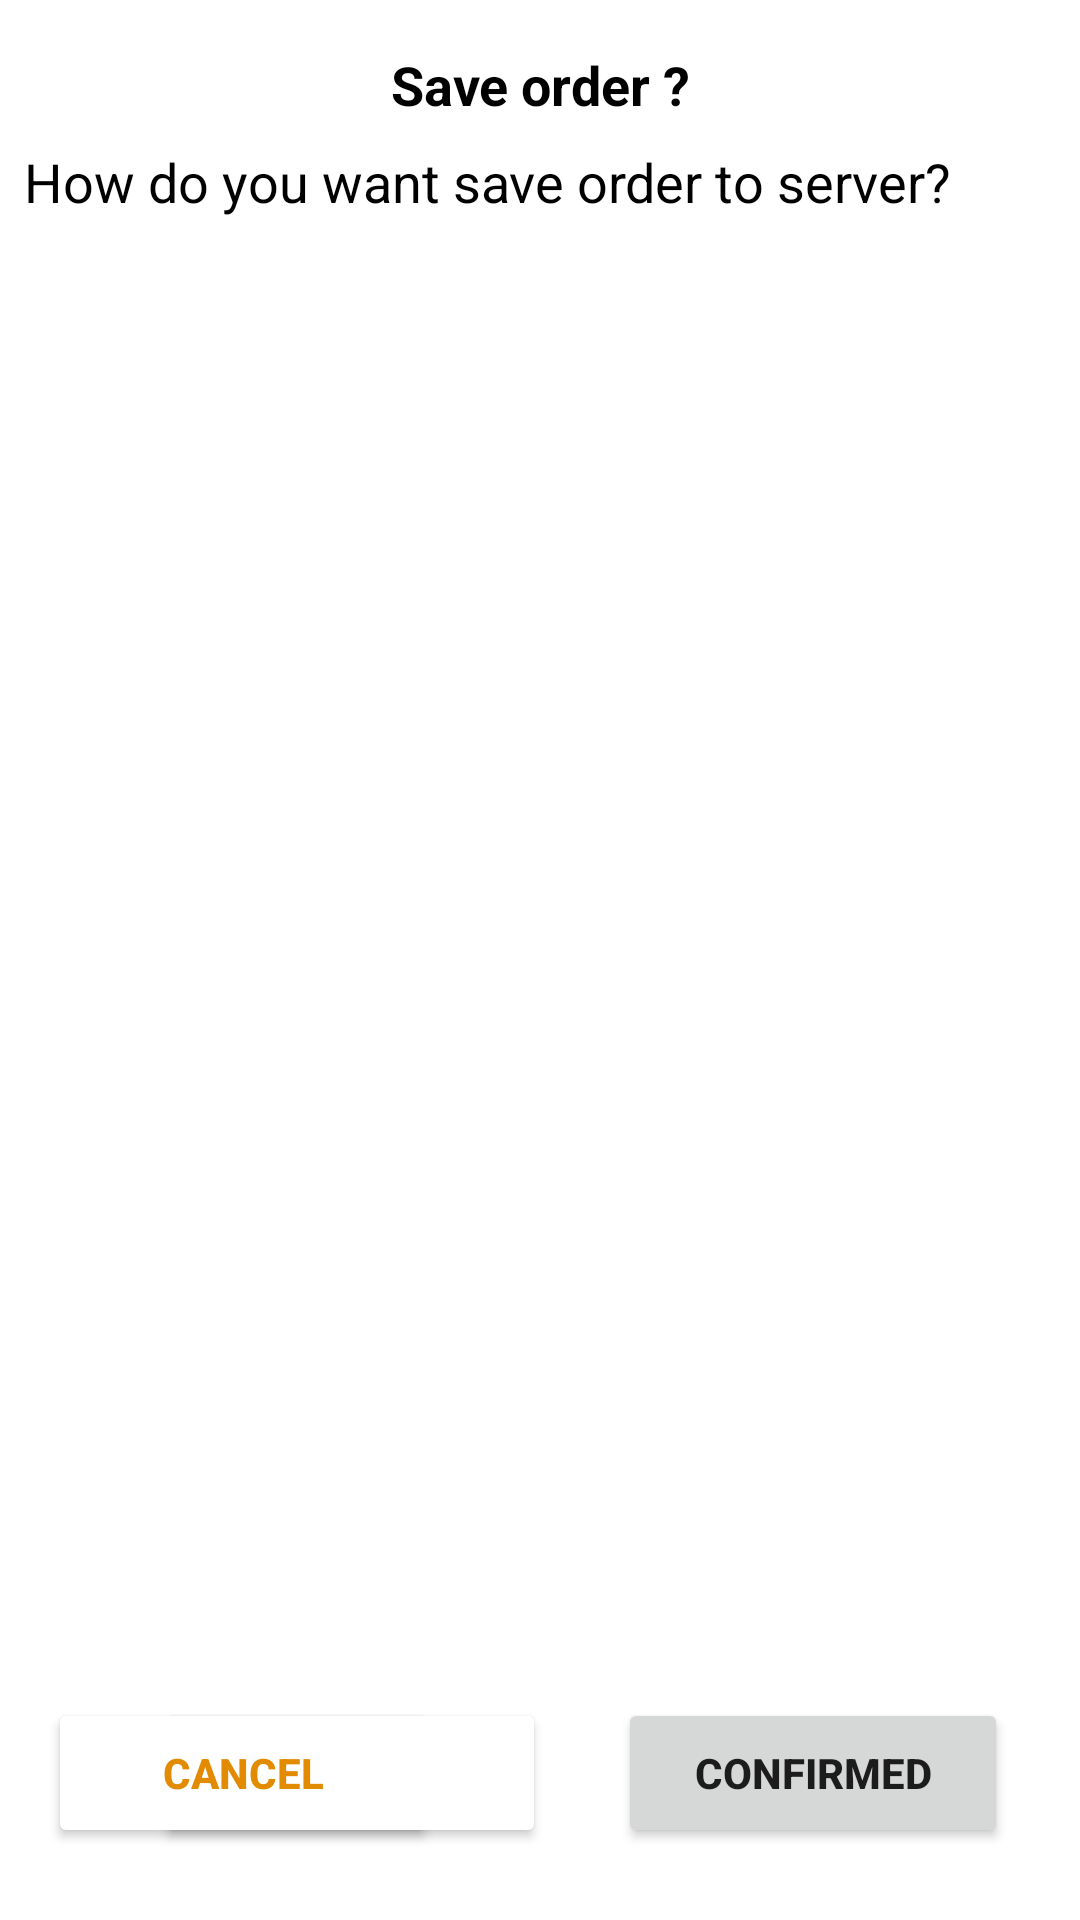

This screen was rendered from an Android layout file. Write that file and the resources it references.
<!-- AndroidManifest.xml: application theme Theme.EAgent -->
<!-- res/layout/dialog_send_order_remote.xml -->
<?xml version="1.0" encoding="utf-8"?>
<androidx.constraintlayout.widget.ConstraintLayout xmlns:android="http://schemas.android.com/apk/res/android"
    xmlns:app="http://schemas.android.com/apk/res-auto"
    xmlns:tools="http://schemas.android.com/tools"
    android:layout_width="match_parent"
    android:layout_height="match_parent">

    <Button
        android:id="@+id/confirmDialogSaveOrder"
        android:layout_width="130dp"
        android:layout_height="50dp"
        android:layout_marginEnd="24dp"
        android:layout_marginBottom="24dp"
        android:insetTop="4dp"
        android:insetBottom="4dp"
        android:text="Confirmed"
        android:textStyle="bold"
        app:cornerRadius="50dp"
        app:layout_constraintBottom_toBottomOf="parent"
        app:layout_constraintEnd_toEndOf="parent" />

    <Button
        android:id="@+id/draftDialogSaveOrder"
        android:layout_width="130dp"
        android:layout_height="50dp"
        android:layout_marginEnd="24dp"
        android:layout_marginBottom="24dp"
        android:backgroundTint="@color/white"
        android:insetTop="4dp"
        android:insetBottom="4dp"
        android:text="Draft"
        android:textColor="#E38B00"
        android:textStyle="bold"
        android:visibility="visible"
        app:cornerRadius="50dp"
        app:layout_constraintBottom_toBottomOf="parent"
        app:layout_constraintEnd_toStartOf="@+id/confirmDialogSaveOrder"
        app:strokeColor="#E38B00"
        app:strokeWidth="1dp" />

    <Button
        android:id="@+id/cancelDialogSaveOrder"
        android:layout_width="130dp"
        android:layout_height="50dp"
        android:layout_marginStart="16dp"
        android:layout_marginBottom="24dp"
        android:backgroundTint="@color/white"
        android:insetTop="4dp"
        android:insetBottom="4dp"
        android:text="@string/cancel_dialog"
        android:textColor="#E38B00"
        android:textStyle="bold"
        android:visibility="visible"
        app:cornerRadius="50dp"
        app:layout_constraintBottom_toBottomOf="parent"
        app:layout_constraintStart_toStartOf="parent"
        app:strokeColor="#E38B00"
        app:strokeWidth="1dp" />

    <TextView
        android:id="@+id/textView40"
        android:layout_width="wrap_content"
        android:layout_height="wrap_content"
        android:layout_marginTop="16dp"
        android:text="Save order ?"
        android:textColor="@color/black"
        android:textSize="18sp"
        android:textStyle="bold"
        app:layout_constraintEnd_toEndOf="parent"
        app:layout_constraintStart_toStartOf="parent"
        app:layout_constraintTop_toTopOf="parent" />

    <TextView
        android:id="@+id/textView42"
        android:layout_width="0dp"
        android:layout_height="wrap_content"
        android:layout_marginStart="8dp"
        android:layout_marginTop="8dp"
        android:layout_marginEnd="8dp"
        android:text="How do you want save order to server?"
        android:textColor="@color/black"
        android:textSize="18sp"
        app:layout_constraintEnd_toEndOf="parent"
        app:layout_constraintStart_toStartOf="parent"
        app:layout_constraintTop_toBottomOf="@+id/textView40" />

</androidx.constraintlayout.widget.ConstraintLayout>
<!-- resources referenced by this layout -->
<resources>
  <color name="black">#FF000000</color>
  <color name="white">#FFFFFFFF</color>
  <string name="cancel_dialog">Cancel</string>
  <style name="Theme.EAgent" parent="Theme.MaterialComponents.DayNight.NoActionBar">
          
          <item name="colorPrimary">@color/orange</item>
          <item name="colorPrimaryVariant">@color/purple_700</item>
          <item name="colorOnPrimary">@color/white</item>
          
          <item name="colorSecondary">@color/teal_200</item>
          <item name="colorSecondaryVariant">@color/teal_700</item>
          <item name="colorOnSecondary">@color/black</item>
  
          <item name="windowActionModeOverlay">true</item>
          <item name="actionModeBackground">@color/white</item>
          
          <item name="android:statusBarColor">@color/black</item>
          
          
  
          
          
  
          
      </style>
  <color name="orange">#FBB03B</color>
  <color name="purple_700">#FF3700B3</color>
  <color name="teal_200">#FF03DAC5</color>
  <color name="teal_700">#FF018786</color>
</resources>
